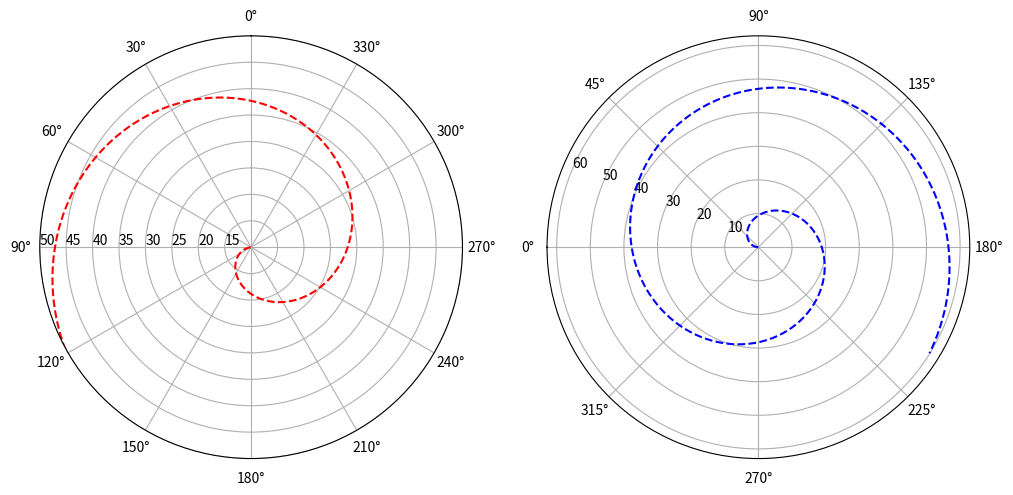

Write Python code to recreate this figure.
# -*- coding: utf-8 -*-
"""
Created on Sat May  5 17:39:37 2018

[redacted]
"""

import matplotlib.pyplot as plt
import numpy as np

xArray = np.arange(0, 10, 0.02)
yArray = 6 * xArray

fig = plt.figure(figsize = (12, 6))
ax1 = plt.subplot(121, projection='polar')
ax2 = plt.subplot(122, projection='polar')
ax2.set_theta_direction(-1)             
     
#     set_theta_direction方法用于设置极坐标的正方向
#     
#     当set_theta_direction的参数值为1,'counterclockwise'或者是'anticlockwise'
#     的时候，正方向为逆时针；
#     当set_theta_direction的参数值为-1或者是'clockwise'的时候，正方向为顺时针；
#     默认情况下正方向为逆时针

ax1.set_theta_zero_location('N')
#     set_theta_zero_location方法用于设置极坐标0°位置
#     
#     0°可设置在八个位置，分别为N, NW, W, SW, S, SE, E, NE
#     当set_theta_zero_location的参数值为'N','NW','W','SW','S','SE','E','NE'时，
#     0°分别对应的位置为方位N, NW, W, SW, S, SE, E, NE；
#     默认情况下0°位于E方位

ax1.set_thetagrids(np.arange(0, 360, 30))

#     et_thetagrids方法用于设置极坐标角度网格线显示
#     
#     参数为所要显示网格线的角度值列表
#     默认显示0°、45°、90°、135°、180°、225°、270°、315°的网格线

ax2.set_theta_offset(np.pi)

#     set_theta_offset方法用于设置角度偏离
#     
#     参数值为弧度值数值

ax2.set_rgrids(np.arange(15, 100, 10))

#     
#     set_rgrids方法用于设置极径网格线显示
#     
#     参数值为所要显示网格线的极径值列表，最小值不能小于等于0

ax1.set_rlabel_position(90)
#     
#     set_rlabel_position方法用于设置极径标签显示位置
#     
#     参数为标签所要显示在的角度

ax1.set_rlim(30, 50)
#     
#     set_rlim方法用于设置显示的极径范围
#     
#     参数为极径最小值，最大值

ax1.set_rticks(np.arange(10, 60 ,10))
#     
#     set_rticks方法用于设置极径网格线的显示范围


ax1.plot(xArray, yArray, 'r--',)
ax2.plot(xArray, yArray, 'b--',)

ax2.set_rmax(50)

#     set_rmax方法用于设置显示的极径最大值
#     
#     该方法要在绘制完图像后使用才有效

ax2.set_rmin(20)

#     set_rmin方法用于设置显示的极径最小值
#     
#     该方法要在绘制完图像后使用才有效

ax1.set_rscale('linear')
ax2.set_rscale('linear')
     
#     set_rscale方法用于设置极径对数坐标
#     
#     参数值为'linear','log','symlog'
#     默认值为'linear'
#     该方法要在绘制完图像后使用才有效
'''
Example:
     import numpy
     from matplotlib import pyplot
     
     # Enable interactive mode
     pyplot.ion()
     
     # Draw the grid lines
     pyplot.grid(True)
     
     # Numbers from -50 to 50, with 0.1 as step
     xdomain = numpy.arange(-50,50, 0.1)
     
     # Plots a simple linear function 'f(x) = x'
     pyplot.plot(xdomain, xdomain)
     # Plots 'sin(x)'
     pyplot.plot(xdomain, numpy.sin(xdomain))
     
     # 'linear' is the default mode, so this next line is redundant:
     pyplot.xscale('symlog')
     pyplot.show()
'''


plt.show()
